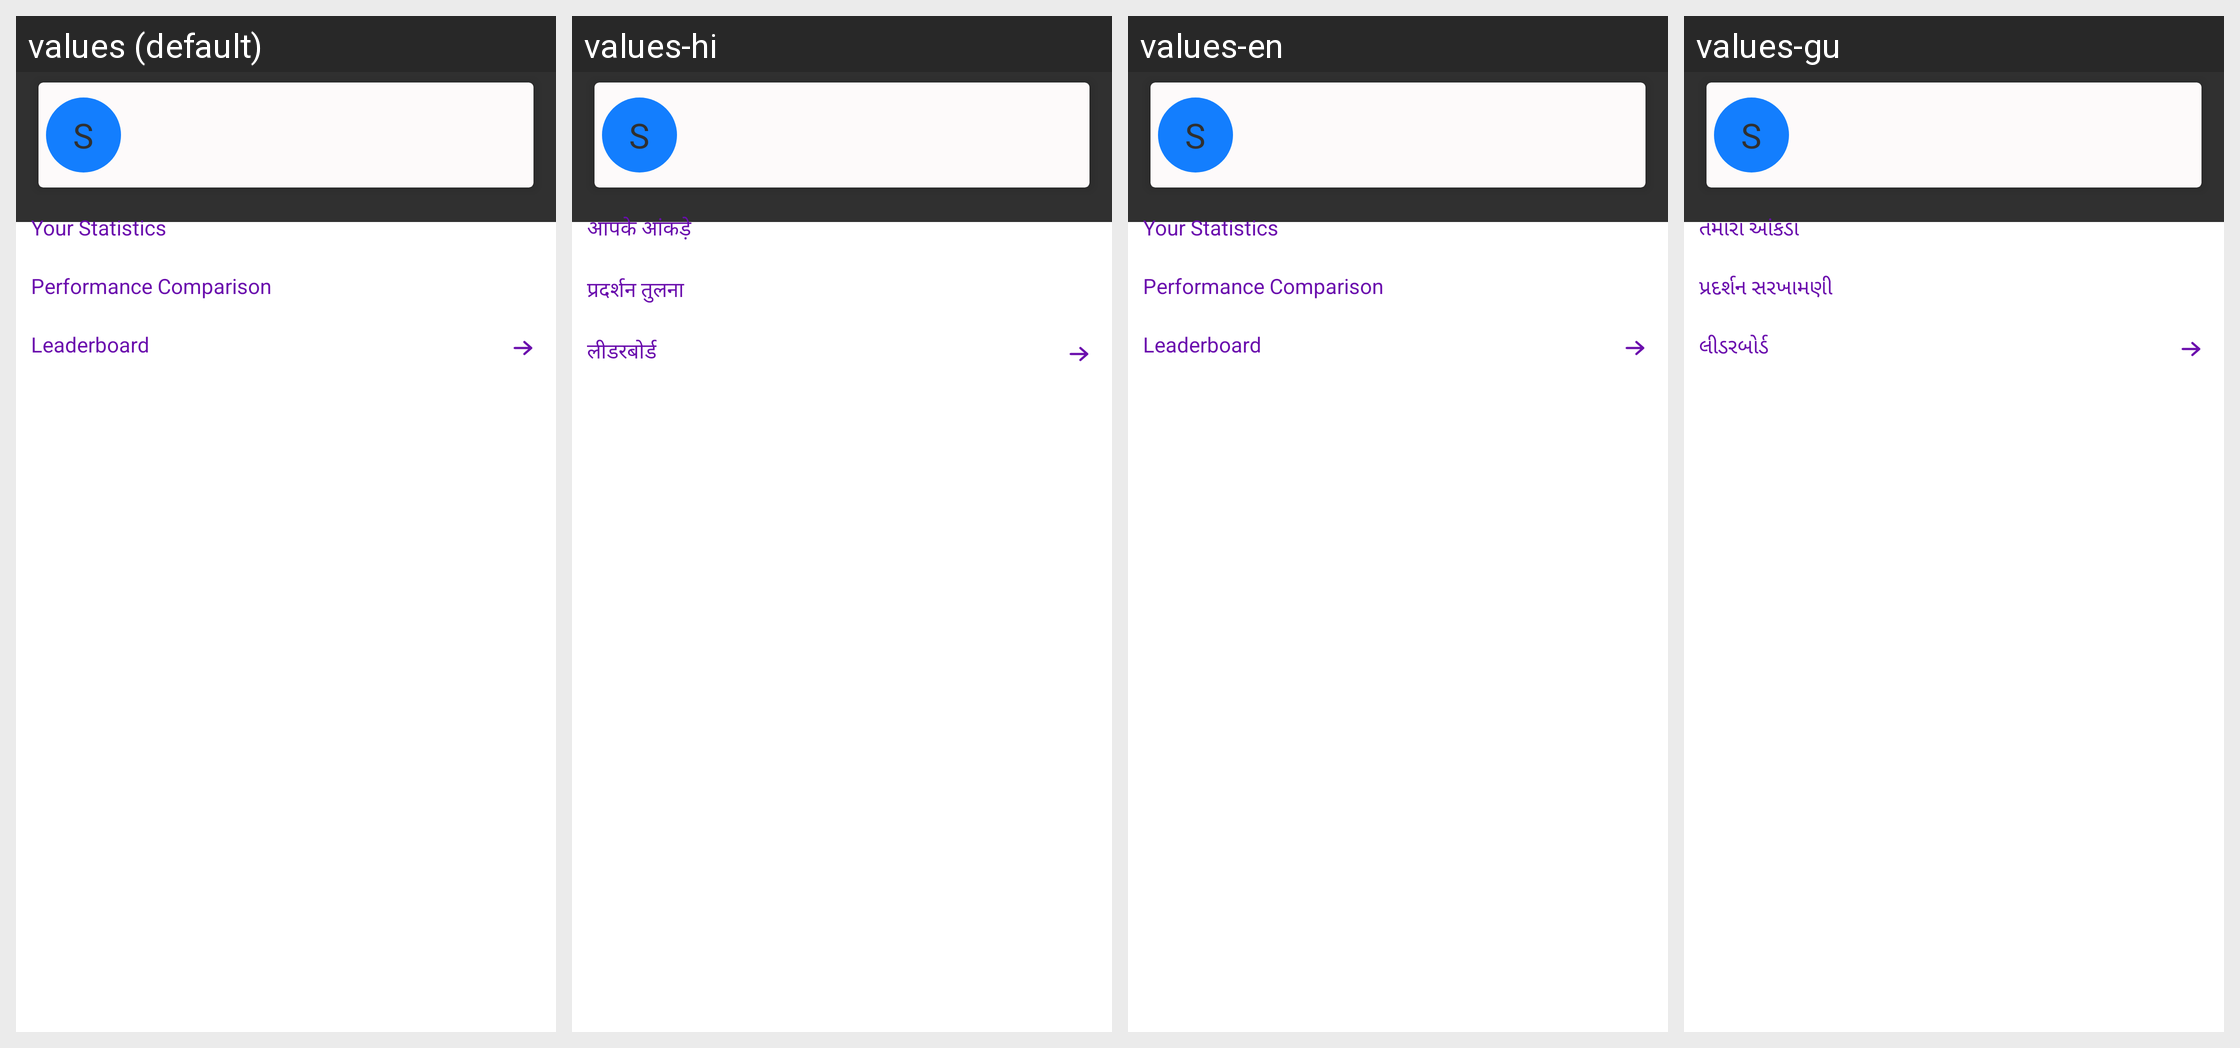

Translations of the strings shown on this Android screen, per locale in the grid:
Android screen res/layout/fragment_performance_summary.xml rendered under 4 locales, left to right: values (default), values-hi, values-en, values-gu. Device: Nexus 5 (rendered at 1080×1920; each locale shown at half size, 540×960, under a caption strip naming it); theme AppTheme.
Other locales in the repository, not shown: values-fr, values-pt, values-sw.
Strings drawn on this screen, with the default value and each locale's value (text and hints the layout hard-codes, and strings that could not be matched under every locale, appear in the picture but are not listed):

general_your_statistics
  values: Your Statistics
  values-hi: आपके आंकड़े
  values-en: Your Statistics
  values-gu: તમારા આંકડા

general_performance_comparison
  values: Performance Comparison
  values-hi: प्रदर्शन तुलना
  values-en: Performance Comparison
  values-gu: પ્રદર્શન સરખામણી

general_leaderboard
  values: Leaderboard
  values-hi: लीडरबोर्ड
  values-en: Leaderboard
  values-gu: લીડરબોર્ડ
